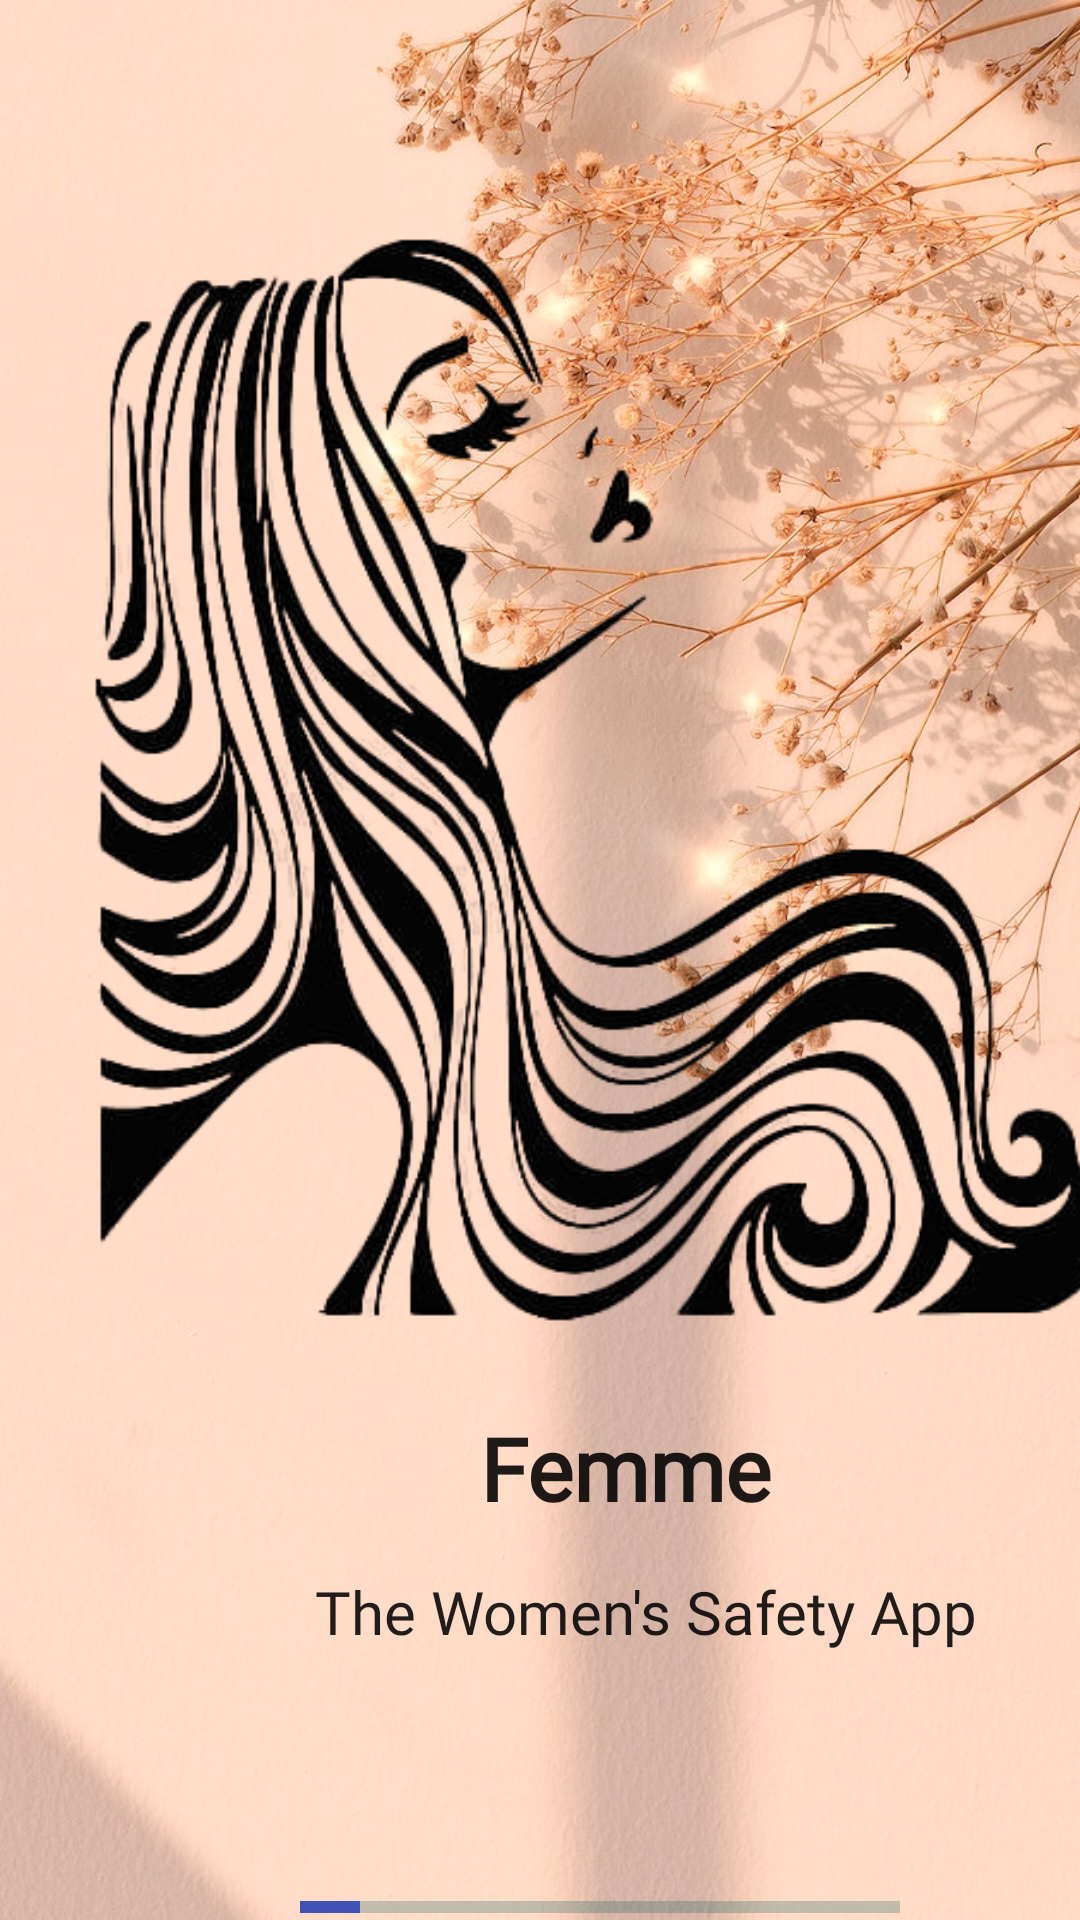

Layout XML and referenced resources for this Android screen:
<!-- AndroidManifest.xml: application theme Theme.FemmeWomensSafety -->
<!-- res/layout/activity_welcome_screen.xml -->
<?xml version="1.0" encoding="utf-8"?>
<LinearLayout xmlns:android="http://schemas.android.com/apk/res/android"
    xmlns:app="http://schemas.android.com/apk/res-auto"
    xmlns:tools="http://schemas.android.com/tools"
    android:layout_width="match_parent"
    android:layout_height="match_parent"
    android:orientation="vertical"
    android:background="@drawable/sky"

    tools:context=".welcome_screen">

    <ImageView

        android:layout_width="400dp"
        android:layout_height="410dp"
       android:layout_marginTop="55dp"
        android:src="@drawable/beauty"

        />
    <TextView
        android:layout_width="wrap_content"
        android:layout_height="wrap_content"
        android:text="Femme"
        android:layout_marginLeft="160dp"
        android:layout_marginTop="5dp"
        android:textColor="#E1000000"
        android:textStyle="bold"
        android:fontFamily="@font/ananda"
        android:textSize="29sp"

        />
    <TextView
        android:layout_width="wrap_content"
        android:layout_height="wrap_content"
        android:text="The Women's Safety App"
        android:fontFamily="@font/ananda"
        android:layout_marginLeft="105dp"
        android:layout_marginTop="15dp"
        android:textColor="#DF000000"

        android:textSize="20sp"

        />
    <ProgressBar
        android:id="@+id/progress"
        android:layout_width="200dp"
        android:layout_height="170dp"
        style="@style/Widget.AppCompat.ProgressBar.Horizontal"

        android:progress="10"
        android:progressBackgroundTint="#0D5E56"
        android:progressTint="#3F51B5"
        android:layout_marginLeft="100dp"



        />




</LinearLayout>
<!-- resources referenced by this layout -->
<resources>
  <!-- drawable beauty: png bitmap (drawable-v24, 109240 bytes) -->
  <!-- drawable sky: jpg bitmap (drawable-v24, 152059 bytes) -->
  <style name="Theme.FemmeWomensSafety" parent="Theme.AppCompat.DayNight">
  
          
  
          <item name="colorPrimary">#80978B0A</item>
  
  
  
  
  
  
          
          <item name="android:statusBarColor" tools:targetApi="l">?attr/color</item>
          
      </style>
</resources>
